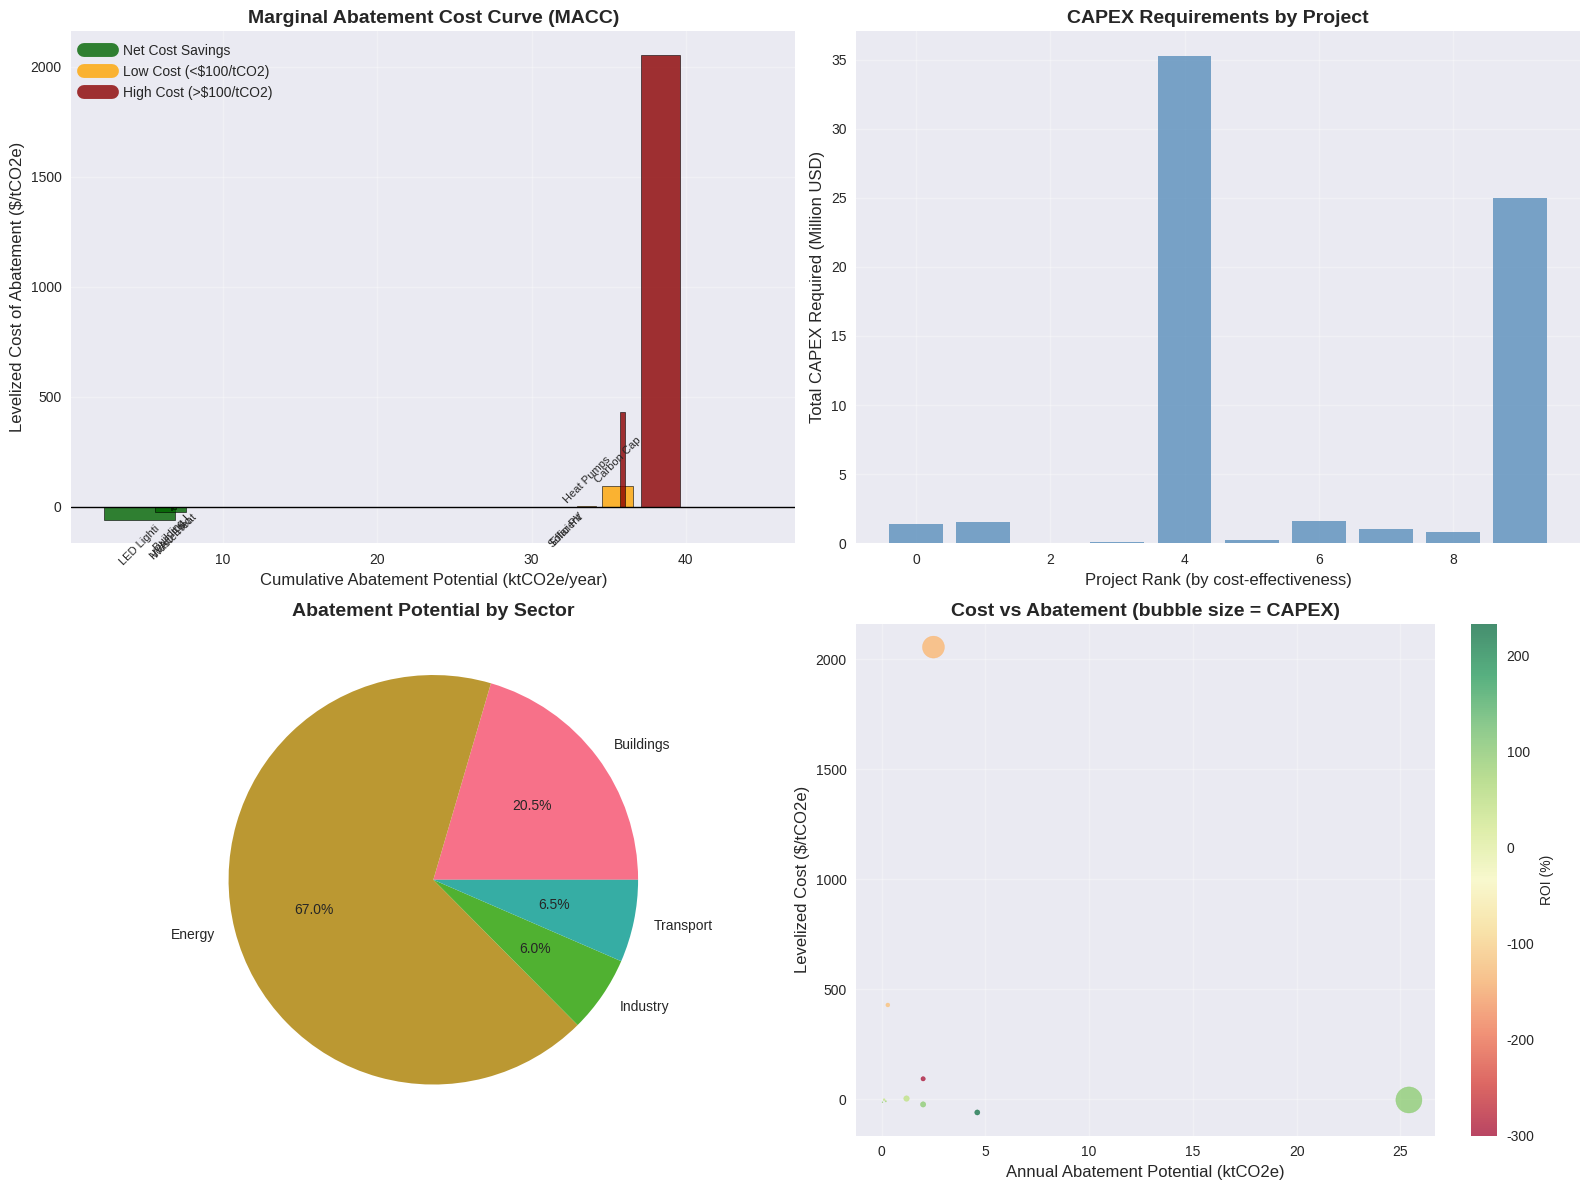

Generate this figure with matplotlib:
"""
MACC (Marginal Abatement Cost Curve) Generator
Complete implementation with sample data and visualization
"""

import pandas as pd
import numpy as np
import matplotlib.pyplot as plt
import seaborn as sns
from dataclasses import dataclass
from typing import List, Dict, Optional
import warnings
warnings.filterwarnings('ignore')

# Set style
plt.style.use('seaborn-v0_8')
sns.set_palette("husl")

@dataclass
class AbatementProject:
    """Data structure for individual abatement projects"""
    project_id: str
    technology: str
    sector: str
    capex_per_unit: float           # USD per deployment unit
    opex_delta_annual: float        # Annual OPEX change per unit (negative = savings)
    abatement_per_unit: float       # tCO2e abated per unit per year
    unit_definition: str            # kW, fixture, system, vehicle, etc.
    lifetime_years: int
    max_deployment: float           # Maximum deployable units
    technology_readiness: int       # TRL scale 1-10


class MACCGenerator:
    """
    Marginal Abatement Cost Curve Generator
    Creates cost-effectiveness ranking for emission reduction projects
    """
    
    def __init__(self, facilities_df: pd.DataFrame, discount_rate: float = 0.06):
        """
        Initialize MACC Generator
        
        Args:
            facilities_df: DataFrame with facility data
            discount_rate: Discount rate for NPV calculations
        """
        self.facilities = facilities_df
        self.discount_rate = discount_rate
        self.projects = []
        
    def add_project(self, project: AbatementProject):
        """Add abatement project to analysis"""
        self.projects.append(project)
        
    def calculate_levelized_cost_of_abatement(self, project: AbatementProject) -> float:
        """
        Calculate Levelized Cost of Abatement (LCOA) in $/tCO2e
        """
        # Present value of OPEX changes over project lifetime
        pv_opex = sum(project.opex_delta_annual / (1 + self.discount_rate)**t 
                     for t in range(1, project.lifetime_years + 1))
        
        # Total present value of costs
        total_pv_cost = project.capex_per_unit + pv_opex
        
        # Present value of total CO2 abatement over lifetime
        pv_abatement = sum(project.abatement_per_unit / (1 + self.discount_rate)**t 
                          for t in range(1, project.lifetime_years + 1))
        
        # LCOA (can be negative for profitable projects)
        lcoa = total_pv_cost / pv_abatement if pv_abatement > 0 else float('inf')
        
        return lcoa
    
    def calculate_facility_deployment_potential(self, facility: pd.Series, 
                                               project: AbatementProject) -> float:
        """
        Calculate maximum deployment potential for project at specific facility
        """
        
        # Technology-specific deployment constraints
        if project.technology == 'Solar PV':
            # Based on roof area and energy consumption
            roof_area = facility.get('floor_area_sqm', 1000) * 0.3  # 30% of floor area
            max_by_area = roof_area / 10  # 10 sqm per kW
            annual_electricity = facility.get('annual_emissions_scope2', 1000) / 0.5 * 1000  # Estimate kWh
            max_by_consumption = annual_electricity / (8760 * 0.2) * 1.2  # 120% of consumption
            return min(max_by_area, max_by_consumption, project.max_deployment)
            
        elif project.technology == 'LED Lighting':
            floor_area = facility.get('floor_area_sqm', 1000)
            return min(floor_area / 20, project.max_deployment)  # 1 fixture per 20 sqm
            
        elif project.technology == 'HVAC Efficiency':
            floor_area = facility.get('floor_area_sqm', 1000)
            return min(max(1, floor_area / 1000), project.max_deployment)  # 1 system per 1000 sqm
            
        elif project.technology == 'Electric Vehicles':
            employees = facility.get('employees', 50)
            return min(employees * 0.1, project.max_deployment)  # 10% of employees
            
        elif project.technology == 'Heat Pumps':
            floor_area = facility.get('floor_area_sqm', 1000)
            return min(max(1, floor_area / 500), project.max_deployment)
            
        elif project.technology == 'Building Insulation':
            floor_area = facility.get('floor_area_sqm', 1000)
            building_age = facility.get('building_age_years', 20)
            age_multiplier = min(2.0, building_age / 15)
            return min(floor_area * age_multiplier / 1000, project.max_deployment)
            
        else:
            # Default constraint based on facility size
            return min(project.max_deployment * 0.1, project.max_deployment)
    
    def generate_macc_curve(self) -> pd.DataFrame:
        """
        Generate complete MACC curve
        """
        
        macc_data = []
        
        for project in self.projects:
            # Calculate levelized cost of abatement
            lcoa = self.calculate_levelized_cost_of_abatement(project)
            
            # Calculate total deployment potential across all facilities
            total_deployment = 0
            total_abatement = 0
            total_capex = 0
            
            for _, facility in self.facilities.iterrows():
                facility_potential = self.calculate_facility_deployment_potential(facility, project)
                facility_abatement = facility_potential * project.abatement_per_unit
                facility_capex = facility_potential * project.capex_per_unit
                
                total_deployment += facility_potential
                total_abatement += facility_abatement
                total_capex += facility_capex
            
            # Calculate additional metrics
            payback_period = self._calculate_payback_period(project)
            roi = self._calculate_roi(project)
            
            macc_data.append({
                'project_id': project.project_id,
                'technology': project.technology,
                'sector': project.sector,
                'lcoa_usd_per_tco2': lcoa,
                'annual_abatement_potential': total_abatement,
                'lifetime_abatement_potential': total_abatement * project.lifetime_years,
                'total_capex_required': total_capex,
                'deployment_units': total_deployment,
                'unit_definition': project.unit_definition,
                'net_negative_cost': lcoa < 0,
                'payback_period_years': payback_period,
                'roi_percent': roi * 100,
                'technology_readiness': project.technology_readiness
            })
        
        # Create DataFrame and sort by cost-effectiveness
        macc_df = pd.DataFrame(macc_data)
        macc_df = macc_df.sort_values('lcoa_usd_per_tco2')
        
        # Calculate cumulative abatement potential
        macc_df['cumulative_abatement'] = macc_df['annual_abatement_potential'].cumsum()
        
        # Add rank
        macc_df['rank'] = range(1, len(macc_df) + 1)
        
        return macc_df
    
    def _calculate_payback_period(self, project: AbatementProject) -> float:
        """Calculate simple payback period in years"""
        if project.opex_delta_annual >= 0:
            return float('inf')
        
        annual_savings = -project.opex_delta_annual
        return project.capex_per_unit / annual_savings
    
    def _calculate_roi(self, project: AbatementProject) -> float:
        """Calculate return on investment over project lifetime"""
        total_savings = -project.opex_delta_annual * project.lifetime_years
        if project.capex_per_unit <= 0:
            return float('inf')
        
        return (total_savings - project.capex_per_unit) / project.capex_per_unit
    
    def visualize_macc_curve(self, macc_df: pd.DataFrame, save_path: Optional[str] = None):
        """
        Create comprehensive MACC visualization
        """
        
        fig, ((ax1, ax2), (ax3, ax4)) = plt.subplots(2, 2, figsize=(16, 12))
        
        # Main MACC Curve
        x_data = macc_df['cumulative_abatement'] / 1000  # Convert to ktCO2e
        y_data = macc_df['lcoa_usd_per_tco2']
        
        # Color-code by cost savings vs cost
        colors = ['darkgreen' if cost < 0 else 'darkred' if cost > 100 else 'orange' 
                 for cost in y_data]
        
        bars = ax1.bar(x_data, y_data, 
                      width=np.diff(np.append(0, x_data)), 
                      color=colors, alpha=0.8, edgecolor='black', linewidth=0.5)
        
        ax1.set_xlabel('Cumulative Abatement Potential (ktCO2e/year)', fontsize=12)
        ax1.set_ylabel('Levelized Cost of Abatement ($/tCO2e)', fontsize=12)
        ax1.set_title('Marginal Abatement Cost Curve (MACC)', fontsize=14, fontweight='bold')
        ax1.grid(True, alpha=0.3)
        ax1.axhline(y=0, color='black', linestyle='-', linewidth=1)
        
        # Add technology labels for top projects
        for i, (_, row) in enumerate(macc_df.head(8).iterrows()):
            if i < len(bars):
                height = bars[i].get_height()
                ax1.text(bars[i].get_x() + bars[i].get_width()/2, 
                        height + (5 if height > 0 else -15),
                        row['technology'][:10], 
                        ha='center', va='bottom' if height > 0 else 'top',
                        fontsize=8, rotation=45)
        
        # Legend
        ax1.plot([], [], color='darkgreen', alpha=0.8, linewidth=10, label='Net Cost Savings')
        ax1.plot([], [], color='orange', alpha=0.8, linewidth=10, label='Low Cost (<$100/tCO2)')
        ax1.plot([], [], color='darkred', alpha=0.8, linewidth=10, label='High Cost (>$100/tCO2)')
        ax1.legend(loc='upper left')
        
        # CAPEX Requirements
        ax2.bar(range(len(macc_df)), macc_df['total_capex_required'] / 1e6,
               color='steelblue', alpha=0.7)
        ax2.set_xlabel('Project Rank (by cost-effectiveness)', fontsize=12)
        ax2.set_ylabel('Total CAPEX Required (Million USD)', fontsize=12)
        ax2.set_title('CAPEX Requirements by Project', fontsize=14, fontweight='bold')
        ax2.grid(True, alpha=0.3)
        
        # Abatement by Sector
        sector_abatement = macc_df.groupby('sector')['annual_abatement_potential'].sum()
        ax3.pie(sector_abatement.values, labels=sector_abatement.index, autopct='%1.1f%%')
        ax3.set_title('Abatement Potential by Sector', fontsize=14, fontweight='bold')
        
        # Cost vs Abatement Scatter
        scatter = ax4.scatter(macc_df['annual_abatement_potential'] / 1000, 
                            macc_df['lcoa_usd_per_tco2'],
                            s=macc_df['total_capex_required'] / 1e6 * 10,  # Size by CAPEX
                            c=macc_df['roi_percent'], 
                            cmap='RdYlGn', alpha=0.7)
        
        ax4.set_xlabel('Annual Abatement Potential (ktCO2e)', fontsize=12)
        ax4.set_ylabel('Levelized Cost ($/tCO2e)', fontsize=12)
        ax4.set_title('Cost vs Abatement (bubble size = CAPEX)', fontsize=14, fontweight='bold')
        ax4.grid(True, alpha=0.3)
        
        # Add colorbar
        cbar = plt.colorbar(scatter, ax=ax4)
        cbar.set_label('ROI (%)', fontsize=10)
        
        plt.tight_layout()
        
        if save_path:
            plt.savefig(save_path, dpi=300, bbox_inches='tight')
            print(f"MACC visualization saved to: {save_path}")
        
        plt.show()


def create_sample_facilities_data() -> pd.DataFrame:
    """Create sample facilities data for MACC testing"""
    
    np.random.seed(42)  # For reproducible results
    
    facilities_data = []
    
    # Generate 20 sample facilities
    for i in range(20):
        facility = {
            'facility_id': f'FAC_{i+1:03d}',
            'facility_name': f'Facility {i+1}',
            'country': np.random.choice(['USA', 'Germany', 'Japan', 'Canada', 'UK']),
            'sector': np.random.choice(['Manufacturing', 'Office', 'Warehouse', 'Data Center']),
            'floor_area_sqm': np.random.randint(5000, 50000),
            'employees': np.random.randint(50, 500),
            'annual_emissions_scope1': np.random.randint(500, 5000),  # tCO2e
            'annual_emissions_scope2': np.random.randint(1000, 8000),  # tCO2e
            'building_age_years': np.random.randint(5, 40)
        }
        facilities_data.append(facility)
    
    return pd.DataFrame(facilities_data)


def create_sample_abatement_projects() -> List[AbatementProject]:
    """Create comprehensive sample abatement projects catalog"""
    
    projects = [
        # Energy Generation Projects
        AbatementProject(
            project_id='SOLAR_001',
            technology='Solar PV',
            sector='Energy',
            capex_per_unit=2500,      # USD per kW
            opex_delta_annual=-200,   # USD per kW per year (savings)
            abatement_per_unit=1.8,   # tCO2e per kW per year
            unit_definition='kW',
            lifetime_years=25,
            max_deployment=1000,      # kW max per facility
            technology_readiness=10
        ),
        
        # Building Efficiency Projects
        AbatementProject(
            project_id='LED_001',
            technology='LED Lighting',
            sector='Buildings',
            capex_per_unit=150,       # USD per fixture
            opex_delta_annual=-50,    # USD per fixture per year
            abatement_per_unit=0.5,   # tCO2e per fixture per year
            unit_definition='fixture',
            lifetime_years=10,
            max_deployment=500,       # fixtures max per facility
            technology_readiness=10
        ),
        
        AbatementProject(
            project_id='HVAC_001',
            technology='HVAC Efficiency',
            sector='Buildings',
            capex_per_unit=15000,     # USD per system
            opex_delta_annual=-2000,  # USD per system per year
            abatement_per_unit=20,    # tCO2e per system per year
            unit_definition='system',
            lifetime_years=15,
            max_deployment=5,         # systems max per facility
            technology_readiness=9
        ),
        
        AbatementProject(
            project_id='INSULATION_001',
            technology='Building Insulation',
            sector='Buildings',
            capex_per_unit=50,        # USD per sqm
            opex_delta_annual=-5,     # USD per sqm per year
            abatement_per_unit=0.05,  # tCO2e per sqm per year
            unit_definition='sqm',
            lifetime_years=20,
            max_deployment=10000,     # sqm max per facility
            technology_readiness=10
        ),
        
        # Transport Projects
        AbatementProject(
            project_id='EV_001',
            technology='Electric Vehicles',
            sector='Transport',
            capex_per_unit=45000,     # USD per vehicle
            opex_delta_annual=2000,   # USD per vehicle per year (cost increase)
            abatement_per_unit=4.5,   # tCO2e per vehicle per year
            unit_definition='vehicle',
            lifetime_years=8,
            max_deployment=50,        # vehicles max per facility
            technology_readiness=9
        ),
        
        # Heating/Cooling Projects  
        AbatementProject(
            project_id='HEATPUMP_001',
            technology='Heat Pumps',
            sector='Buildings',
            capex_per_unit=8000,      # USD per heat pump
            opex_delta_annual=-800,   # USD per heat pump per year
            abatement_per_unit=6,     # tCO2e per heat pump per year
            unit_definition='unit',
            lifetime_years=15,
            max_deployment=10,        # units max per facility
            technology_readiness=9
        ),
        
        # High-cost emerging technologies
        AbatementProject(
            project_id='CCUS_001',
            technology='Carbon Capture',
            sector='Industry',
            capex_per_unit=500,       # USD per tCO2 capacity
            opex_delta_annual=50,     # USD per tCO2 per year (operating cost)
            abatement_per_unit=1,     # tCO2e per tCO2 capacity per year
            unit_definition='tCO2/year',
            lifetime_years=20,
            max_deployment=1000,      # tCO2/year max per facility
            technology_readiness=6
        ),
        
        # Process efficiency
        AbatementProject(
            project_id='MOTORS_001',
            technology='Efficient Motors',
            sector='Industry',
            capex_per_unit=5000,      # USD per motor
            opex_delta_annual=-600,   # USD per motor per year
            abatement_per_unit=3,     # tCO2e per motor per year
            unit_definition='motor',
            lifetime_years=12,
            max_deployment=20,        # motors max per facility
            technology_readiness=10
        ),
        
        # Energy storage
        AbatementProject(
            project_id='BATTERY_001',
            technology='Battery Storage',
            sector='Energy',
            capex_per_unit=800,       # USD per kWh
            opex_delta_annual=20,     # USD per kWh per year
            abatement_per_unit=0.3,   # tCO2e per kWh per year (enabling renewables)
            unit_definition='kWh',
            lifetime_years=10,
            max_deployment=500,       # kWh max per facility
            technology_readiness=8
        ),
        
        # Waste heat recovery
        AbatementProject(
            project_id='WHR_001',
            technology='Waste Heat Recovery',
            sector='Industry',
            capex_per_unit=25000,     # USD per system
            opex_delta_annual=-3000,  # USD per system per year
            abatement_per_unit=50,    # tCO2e per system per year
            unit_definition='system',
            lifetime_years=15,
            max_deployment=2,         # systems max per facility
            technology_readiness=8
        )
    ]
    
    return projects


def main():
    """Generate and visualize MACC curve with sample data"""
    
    print("🔄 Generating MACC (Marginal Abatement Cost Curve)...")
    print("=" * 60)
    
    # Create sample data
    print("📊 Creating sample facilities data...")
    facilities_df = create_sample_facilities_data()
    print(f"✅ Created {len(facilities_df)} sample facilities")
    
    # Create sample abatement projects
    print("🔧 Loading abatement projects catalog...")
    sample_projects = create_sample_abatement_projects()
    print(f"✅ Loaded {len(sample_projects)} abatement technologies")
    
    # Initialize MACC generator
    print("⚙️ Initializing MACC generator...")
    macc_gen = MACCGenerator(facilities_df, discount_rate=0.06)
    
    # Add all projects
    for project in sample_projects:
        macc_gen.add_project(project)
    
    # Generate MACC curve
    print("📈 Generating MACC curve...")
    macc_df = macc_gen.generate_macc_curve()
    
    # Display results summary
    print("\n" + "=" * 60)
    print("🎯 MACC ANALYSIS RESULTS")
    print("=" * 60)
    
    # Key statistics
    total_abatement = macc_df['annual_abatement_potential'].sum()
    total_capex = macc_df['total_capex_required'].sum()
    net_negative_projects = len(macc_df[macc_df['net_negative_cost']])
    
    print(f"📊 Total Annual Abatement Potential: {total_abatement:,.0f} tCO2e/year")
    print(f"💰 Total CAPEX Required: ${total_capex/1e6:.1f} Million")
    print(f"💚 Net Cost-Saving Projects: {net_negative_projects}/{len(macc_df)}")
    print(f"📉 Average Cost: ${macc_df['lcoa_usd_per_tco2'].mean():.0f}/tCO2e")
    
    # Top 5 most cost-effective projects
    print(f"\n🏆 TOP 5 MOST COST-EFFECTIVE PROJECTS:")
    print("-" * 40)
    for i, (_, row) in enumerate(macc_df.head(5).iterrows(), 1):
        cost_str = f"${row['lcoa_usd_per_tco2']:.0f}/tCO2e" if row['lcoa_usd_per_tco2'] >= 0 else f"SAVES ${-row['lcoa_usd_per_tco2']:.0f}/tCO2e"
        print(f"{i}. {row['technology']}: {cost_str}")
        print(f"   Abatement: {row['annual_abatement_potential']:,.0f} tCO2e/year")
        print(f"   CAPEX: ${row['total_capex_required']/1e6:.1f}M")
    
    # Net-negative cost opportunities
    if net_negative_projects > 0:
        negative_cost_df = macc_df[macc_df['net_negative_cost']]
        total_savings = -negative_cost_df['lcoa_usd_per_tco2'].sum()
        savings_abatement = negative_cost_df['annual_abatement_potential'].sum()
        
        print(f"\n💰 NET COST-SAVING OPPORTUNITIES:")
        print(f"   Total Projects: {net_negative_projects}")
        print(f"   Total Abatement: {savings_abatement:,.0f} tCO2e/year")
        print(f"   Net Annual Savings: ${total_savings * savings_abatement/1e6:.1f}M/year")
    
    # Sector breakdown
    print(f"\n🏭 ABATEMENT BY SECTOR:")
    sector_breakdown = macc_df.groupby('sector')['annual_abatement_potential'].sum().sort_values(ascending=False)
    for sector, abatement in sector_breakdown.items():
        percentage = abatement / total_abatement * 100
        print(f"   {sector}: {abatement:,.0f} tCO2e/year ({percentage:.1f}%)")
    
    # Save detailed results
    output_path = "outputs/macc_analysis_results.csv"
    macc_df.to_csv(output_path, index=False)
    print(f"\n💾 Detailed results saved to: {output_path}")
    
    # Create visualization
    print("🎨 Creating MACC visualization...")
    macc_gen.visualize_macc_curve(macc_df, save_path="outputs/macc_curve.png")
    
    print("\n✅ MACC Generation Complete!")
    
    return macc_df


if __name__ == "__main__":
    # Create outputs directory if it doesn't exist
    import os
    os.makedirs("outputs", exist_ok=True)
    
    # Generate MACC
    macc_results = main()